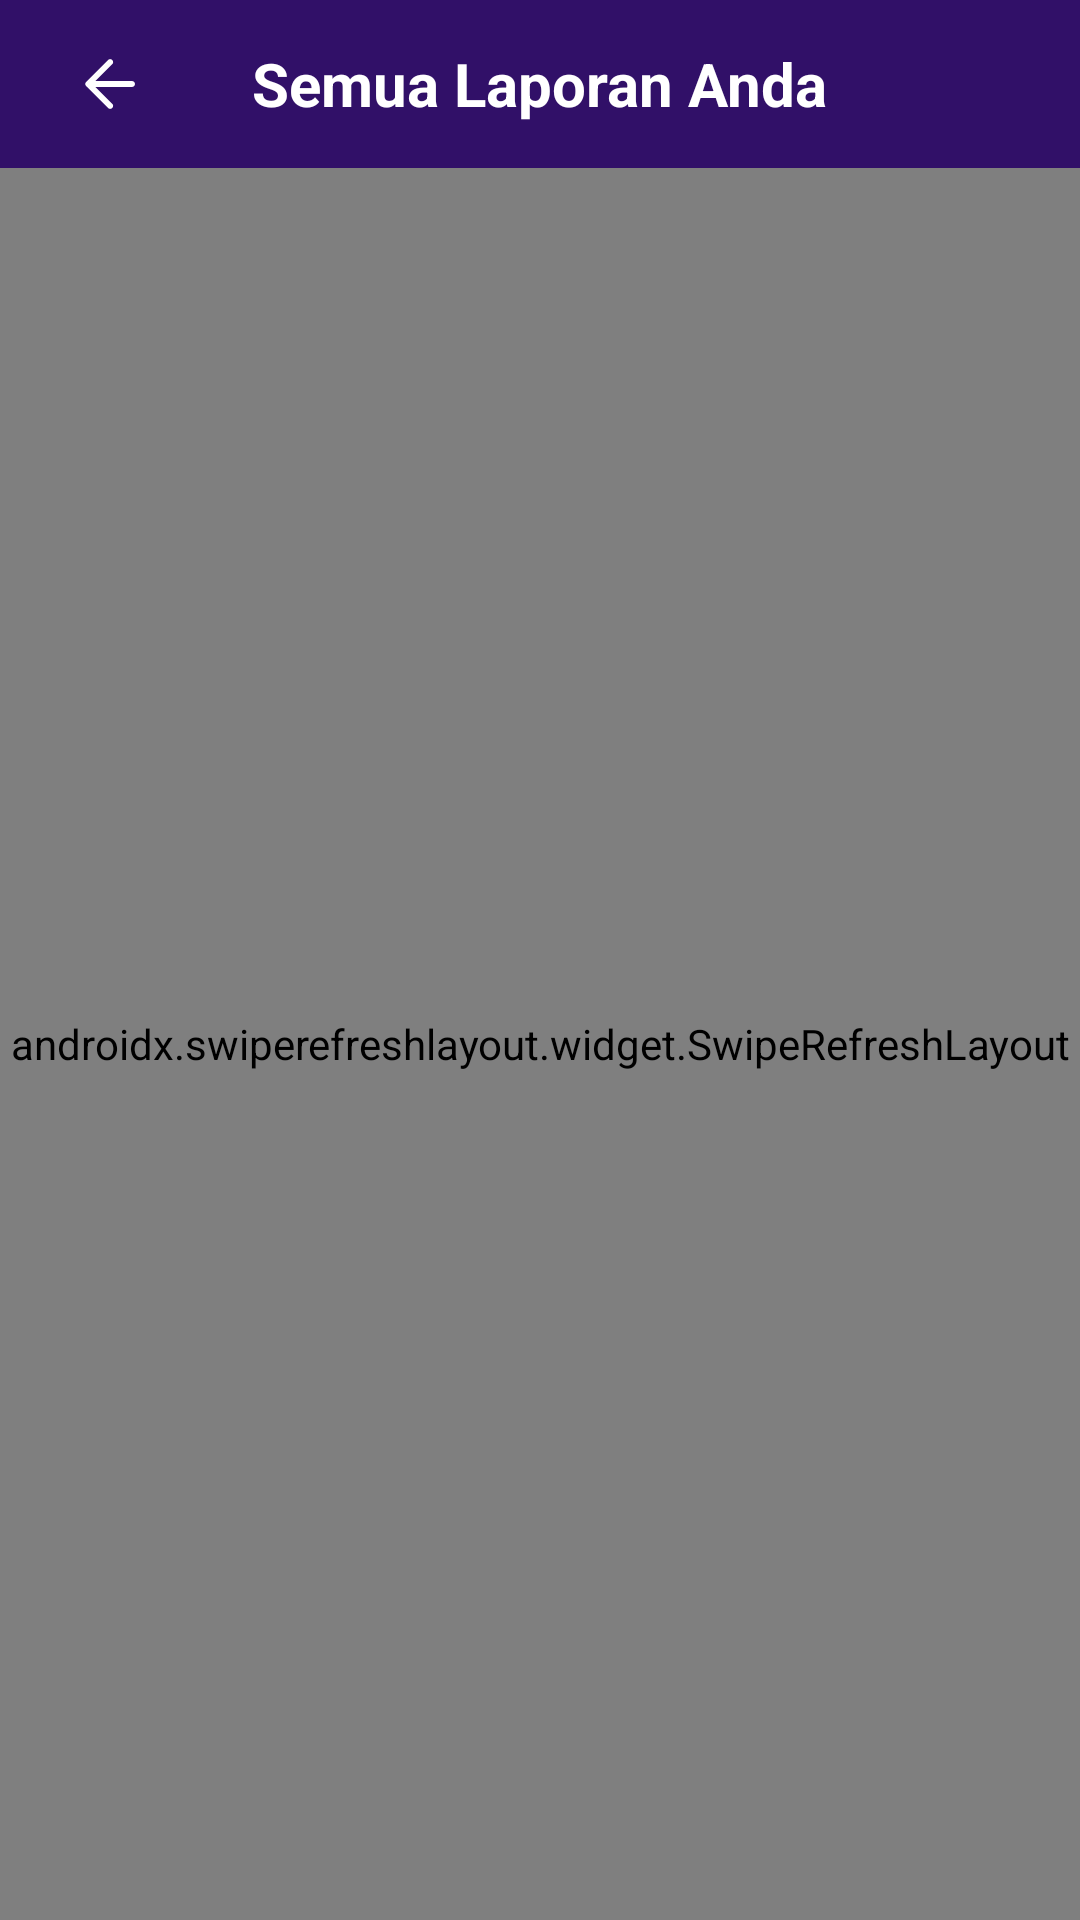

The Android layout XML behind this screen, and the referenced resources:
<!-- AndroidManifest.xml: application theme Theme.PetugasUnramHub -->
<!-- res/layout/activity_list_laporan.xml -->
<?xml version="1.0" encoding="utf-8"?>
<LinearLayout xmlns:android="http://schemas.android.com/apk/res/android"
    xmlns:app="http://schemas.android.com/apk/res-auto"
    xmlns:tools="http://schemas.android.com/tools"
    android:layout_width="match_parent"
    android:layout_height="match_parent"
    android:orientation="vertical"
    android:background="#FFFFFF">

    
    <RelativeLayout
        android:layout_width="match_parent"
        android:layout_height="56dp"
        android:background="#311068"
        android:paddingHorizontal="16dp">

        <ImageButton
            android:id="@+id/btnBack"
            android:layout_width="40dp"
            android:layout_height="40dp"
            android:layout_centerVertical="true"
            android:background="?attr/selectableItemBackgroundBorderless"
            android:src="@drawable/ic_rounded_arrow_back"
            android:contentDescription="Kembali"
            app:tint="#FFFFFF" />

        <TextView
            android:layout_width="wrap_content"
            android:layout_height="wrap_content"
            android:layout_centerInParent="true"
            android:text="Semua Laporan Anda"
            android:textColor="#FFFFFF"
            android:textSize="20sp"
            android:textStyle="bold" />
    </RelativeLayout>

    
    <FrameLayout
        android:layout_width="match_parent"
        android:layout_height="match_parent">

        <androidx.swiperefreshlayout.widget.SwipeRefreshLayout
            android:id="@+id/swipeRefresh"
            android:layout_width="match_parent"
            android:layout_height="match_parent">

            <androidx.recyclerview.widget.RecyclerView
                android:id="@+id/rvListLaporan"
                android:layout_width="match_parent"
                android:layout_height="match_parent"
                android:padding="16dp"
                android:clipToPadding="false"
                tools:listitem="@layout/civitas_item_report_progress" />
        </androidx.swiperefreshlayout.widget.SwipeRefreshLayout>

        
        <LinearLayout
            android:id="@+id/layoutEmptyState"
            android:layout_width="match_parent"
            android:layout_height="wrap_content"
            android:layout_gravity="center"
            android:orientation="vertical"
            android:padding="32dp"
            android:visibility="gone"
            tools:visibility="visible">

            <ImageView
                android:layout_width="100dp"
                android:layout_height="100dp"
                android:layout_gravity="center"
                android:src="@drawable/ic_rounded_search"
                app:tint="#CCCCCC"
                android:contentDescription="Kosong" />

            <TextView
                android:layout_width="match_parent"
                android:layout_height="wrap_content"
                android:layout_marginTop="16dp"
                android:text="Belum Ada Laporan"
                android:textAlignment="center"
                android:textColor="#000000"
                android:textSize="18sp"
                android:textStyle="bold" />

            <TextView
                android:layout_width="match_parent"
                android:layout_height="wrap_content"
                android:layout_marginTop="8dp"
                android:text="Seluruh laporan yang Anda kirim akan muncul di sini untuk dipantau perkembangannya."
                android:textAlignment="center"
                android:textColor="#888888"
                android:textSize="14sp" />
        </LinearLayout>

        
        <ProgressBar
            android:id="@+id/progressBar"
            android:layout_width="wrap_content"
            android:layout_height="wrap_content"
            android:layout_gravity="center"
            android:visibility="gone" />

    </FrameLayout>
</LinearLayout>
<!-- res/layout/civitas_item_report_progress.xml (included above) -->
<?xml version="1.0" encoding="utf-8"?>
<com.google.android.material.card.MaterialCardView xmlns:android="http://schemas.android.com/apk/res/android"
    xmlns:app="http://schemas.android.com/apk/res-auto"
    android:layout_width="match_parent"
    android:layout_height="wrap_content"
    android:layout_marginBottom="12dp"
    app:cardCornerRadius="16dp"
    app:cardBackgroundColor="#F5F5F5"
    app:cardElevation="1dp"
    app:strokeWidth="1dp"
    app:strokeColor="#E0E0E0">

    <LinearLayout
        android:layout_width="match_parent"
        android:layout_height="wrap_content"
        android:orientation="vertical"
        android:padding="16dp">

        <TextView
            android:id="@+id/tvReportTitle"
            android:layout_width="match_parent"
            android:layout_height="wrap_content"
            android:text="Laporan [Kategori] Anda sedang ditindaklanjuti."
            android:textColor="#000000"
            android:textSize="16sp"
            android:textStyle="bold" />

        <ProgressBar
            android:id="@+id/progressReport"
            style="?android:attr/progressBarStyleHorizontal"
            android:layout_width="match_parent"
            android:layout_height="wrap_content"
            android:layout_marginTop="12dp"
            android:progress="40"
            android:progressTint="#8D6E63" />

        <TextView
            android:id="@+id/tvReportStatus"
            android:layout_width="wrap_content"
            android:layout_height="wrap_content"
            android:layout_gravity="end"
            android:layout_marginTop="8dp"
            android:text="Dalam Tinjauan"
            android:textSize="12sp"
            android:textStyle="italic"
            android:textColor="#555555" />

        <Button
            android:id="@+id/btnSelengkapnya"
            style="?android:attr/buttonStyleSmall"
            android:layout_width="wrap_content"
            android:layout_height="wrap_content"
            android:layout_gravity="end"
            android:layout_marginTop="12dp"
            android:backgroundTint="#0D6EFD"
            android:text="Selengkapnya"
            android:textAllCaps="false"
            android:textColor="#FFFFFF"
            app:cornerRadius="16dp" />
    </LinearLayout>
</com.google.android.material.card.MaterialCardView>
<!-- resources referenced by this layout -->
<resources>
  <!-- drawable ic_rounded_arrow_back (drawable) -->
  <?xml version="1.0" encoding="utf-8"?>
  <vector xmlns:android="http://schemas.android.com/apk/res/android"
      android:width="24dp"
      android:height="24dp"
      android:viewportWidth="24"
      android:viewportHeight="24">
    <path
        android:fillColor="#FF000000"
        android:pathData="M20,11H7.83l5.59,-5.59c0.39,-0.39 0.39,-1.02 0,-1.41c-0.39,-0.39 -1.02,-0.39 -1.41,0l-7.3,7.3c-0.39,0.39 -0.39,1.02 0,1.41l7.3,7.3c0.39,0.39 1.02,0.39 1.41,0c0.39,-0.39 0.39,-1.02 0,-1.41L7.83,13H20c0.55,0 1,-0.45 1,-1c0,-0.55 -0.45,-1 -1,-1Z"/>
  </vector>
  <style name="Theme.PetugasUnramHub" parent="Base.Theme.PetugasUnramHub" />
  <style name="Base.Theme.PetugasUnramHub" parent="Theme.Material3.DayNight.NoActionBar">
          
          
      </style>
</resources>
